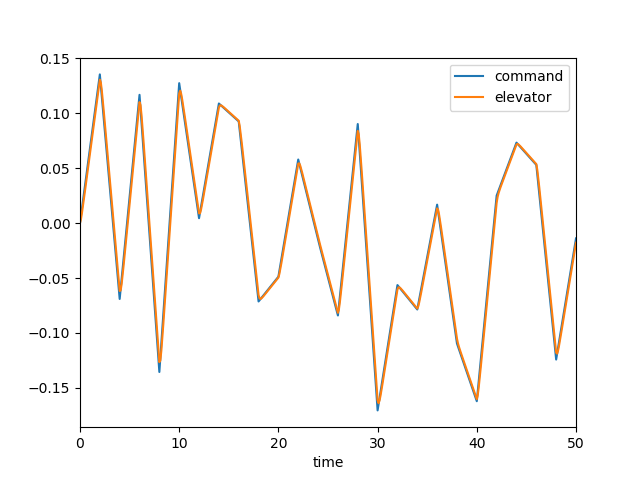

Values plotted in this chart, from the file beside it:
, time, dec, de, mode, u, w, q, theta
0, 0.0, 0.0, 0.0, 0.0, 0.0, 0.0, 0.0, 0.0
1, 0.1, 0.006756, 0.003721, 0.0, 0.0003751, -0.005213, -0.0002261, -7.303886377485469e-06
2, 0.2, 0.01351, 0.00936, 0.0, 0.002002, -0.02927, -0.0009593, -6.17176410742104e-05
3, 0.3, 0.02027, 0.01571, 0.0, 0.005657, -0.08485, -0.002229, -0.0002166
4, 0.4, 0.02703, 0.02231, 0.0, 0.01202, -0.1823, -0.003974, -0.0005229
5, 0.5, 0.03378, 0.02901, 0.0, 0.02167, -0.3295, -0.006102, -0.001024
6, 0.6, 0.04054, 0.03575, 0.0, 0.03508, -0.5314, -0.008513, -0.001752
7, 0.7, 0.0473, 0.0425, 0.0, 0.05265, -0.7909, -0.01111, -0.002732
8, 0.8, 0.05405, 0.04925, 0.0, 0.07466, -1.109, -0.01382, -0.003978
9, 0.9, 0.06081, 0.05601, 0.0, 0.1013, -1.483, -0.01654, -0.005496
10, 1.0, 0.06756, 0.06276, 0.0, 0.1328, -1.912, -0.01923, -0.007284
11, 1.1, 0.07432, 0.06952, 0.0, 0.1691, -2.392, -0.02182, -0.009338
12, 1.2, 0.08108, 0.07628, 0.0, 0.2103, -2.917, -0.02427, -0.01164
13, 1.3, 0.08783, 0.08303, 0.0, 0.2563, -3.482, -0.02655, -0.01419
14, 1.4, 0.09459, 0.08979, 0.0, 0.3072, -4.082, -0.02864, -0.01695
15, 1.5, 0.1013, 0.09654, 0.0, 0.3627, -4.711, -0.03053, -0.01991
16, 1.6, 0.1081, 0.1033, 0.0, 0.4228, -5.363, -0.0322, -0.02305
17, 1.7, 0.1149, 0.1101, 0.0, 0.4873, -6.033, -0.03367, -0.02634
18, 1.8, 0.1216, 0.1168, 0.0, 0.5562, -6.714, -0.03493, -0.02977
19, 1.9, 0.1284, 0.1236, 0.0, 0.6293, -7.404, -0.03601, -0.03332
20, 2.0, 0.1351, 0.1303, 0.0, 0.7064, -8.096, -0.03692, -0.03697
21, 2.1, 0.1249, 0.1277, 0.0, 0.7867, -8.776, -0.0371, -0.04068
22, 2.2, 0.1147, 0.1203, 0.0, 0.8676, -9.404, -0.03588, -0.04434
23, 2.3, 0.1045, 0.1112, 0.0, 0.9473, -9.948, -0.0332, -0.04781
24, 2.4, 0.09429, 0.1013, 0.0, 1.024, -10.38, -0.02924, -0.05094
25, 2.5, 0.08408, 0.09126, 0.0, 1.096, -10.68, -0.02424, -0.05362
26, 2.6, 0.07387, 0.0811, 0.0, 1.162, -10.83, -0.01849, -0.05576
27, 2.7, 0.06366, 0.07091, 0.0, 1.222, -10.82, -0.01222, -0.0573
28, 2.8, 0.05346, 0.06071, 0.0, 1.274, -10.66, -0.005681, -0.0582
29, 2.9, 0.04325, 0.0505, 0.0, 1.319, -10.34, 0.0009247, -0.05844
30, 3.0, 0.03304, 0.04029, 0.0, 1.354, -9.882, 0.007419, -0.05802
31, 3.1, 0.02283, 0.03008, 0.0, 1.382, -9.285, 0.01366, -0.05696
32, 3.2, 0.01262, 0.01988, 0.0, 1.401, -8.565, 0.01952, -0.0553
33, 3.3, 0.002409, 0.009666, 0.0, 1.412, -7.738, 0.02493, -0.05307
34, 3.4, -0.0078, -0.000543, 0.0, 1.415, -6.817, 0.02982, -0.05033
35, 3.5, -0.01801, -0.01075, 0.0, 1.411, -5.819, 0.03415, -0.04713
36, 3.6, -0.02822, -0.02096, 0.0, 1.398, -4.76, 0.03792, -0.04352
37, 3.7, -0.03843, -0.03117, 0.0, 1.38, -3.654, 0.04113, -0.03956
38, 3.8, -0.04864, -0.04138, 0.0, 1.354, -2.515, 0.04381, -0.03531
39, 3.9, -0.05885, -0.05159, 0.0, 1.322, -1.356, 0.04598, -0.03082
40, 4.0, -0.06906, -0.0618, 0.0, 1.285, -0.188, 0.04769, -0.02613
41, 4.1, -0.05978, -0.06128, 0.0, 1.243, 0.9636, 0.04833, -0.02132
42, 4.2, -0.05049, -0.05522, 0.0, 1.2, 2.052, 0.04716, -0.01653
43, 4.3, -0.04121, -0.04712, 0.0, 1.158, 3.033, 0.04414, -0.01195
44, 4.4, -0.03193, -0.03828, 0.0, 1.119, 3.872, 0.03952, -0.007752
45, 4.5, -0.02265, -0.02916, 0.0, 1.085, 4.543, 0.03359, -0.004087
46, 4.6, -0.01337, -0.01994, 0.0, 1.057, 5.029, 0.02672, -0.001064
47, 4.7, -0.004092, -0.01068, 0.0, 1.037, 5.321, 0.01921, 0.001237
48, 4.8, 0.005188, -0.001404, 0.0, 1.026, 5.417, 0.01136, 0.002767
49, 4.9, 0.01447, 0.007873, 0.0, 1.024, 5.32, 0.003436, 0.003507
50, 5.0, 0.02375, 0.01715, 0.0, 1.031, 5.041, -0.00435, 0.00346
51, 5.1, 0.03303, 0.02643, 0.0, 1.048, 4.592, -0.01181, 0.002649
52, 5.2, 0.04231, 0.03571, 0.0, 1.074, 3.989, -0.0188, 0.001114
53, 5.3, 0.05159, 0.04499, 0.0, 1.11, 3.251, -0.02522, -0.001092
54, 5.4, 0.06087, 0.05427, 0.0, 1.155, 2.396, -0.03099, -0.003908
55, 5.5, 0.07015, 0.06355, 0.0, 1.208, 1.446, -0.03606, -0.007266
56, 5.6, 0.07943, 0.07284, 0.0, 1.27, 0.4178, -0.04043, -0.0111
57, 5.7, 0.08871, 0.08212, 0.0, 1.339, -0.6682, -0.04409, -0.01533
58, 5.8, 0.09799, 0.0914, 0.0, 1.415, -1.795, -0.04708, -0.01989
59, 5.9, 0.1073, 0.1007, 0.0, 1.497, -2.947, -0.04944, -0.02472
... 441 more rows
